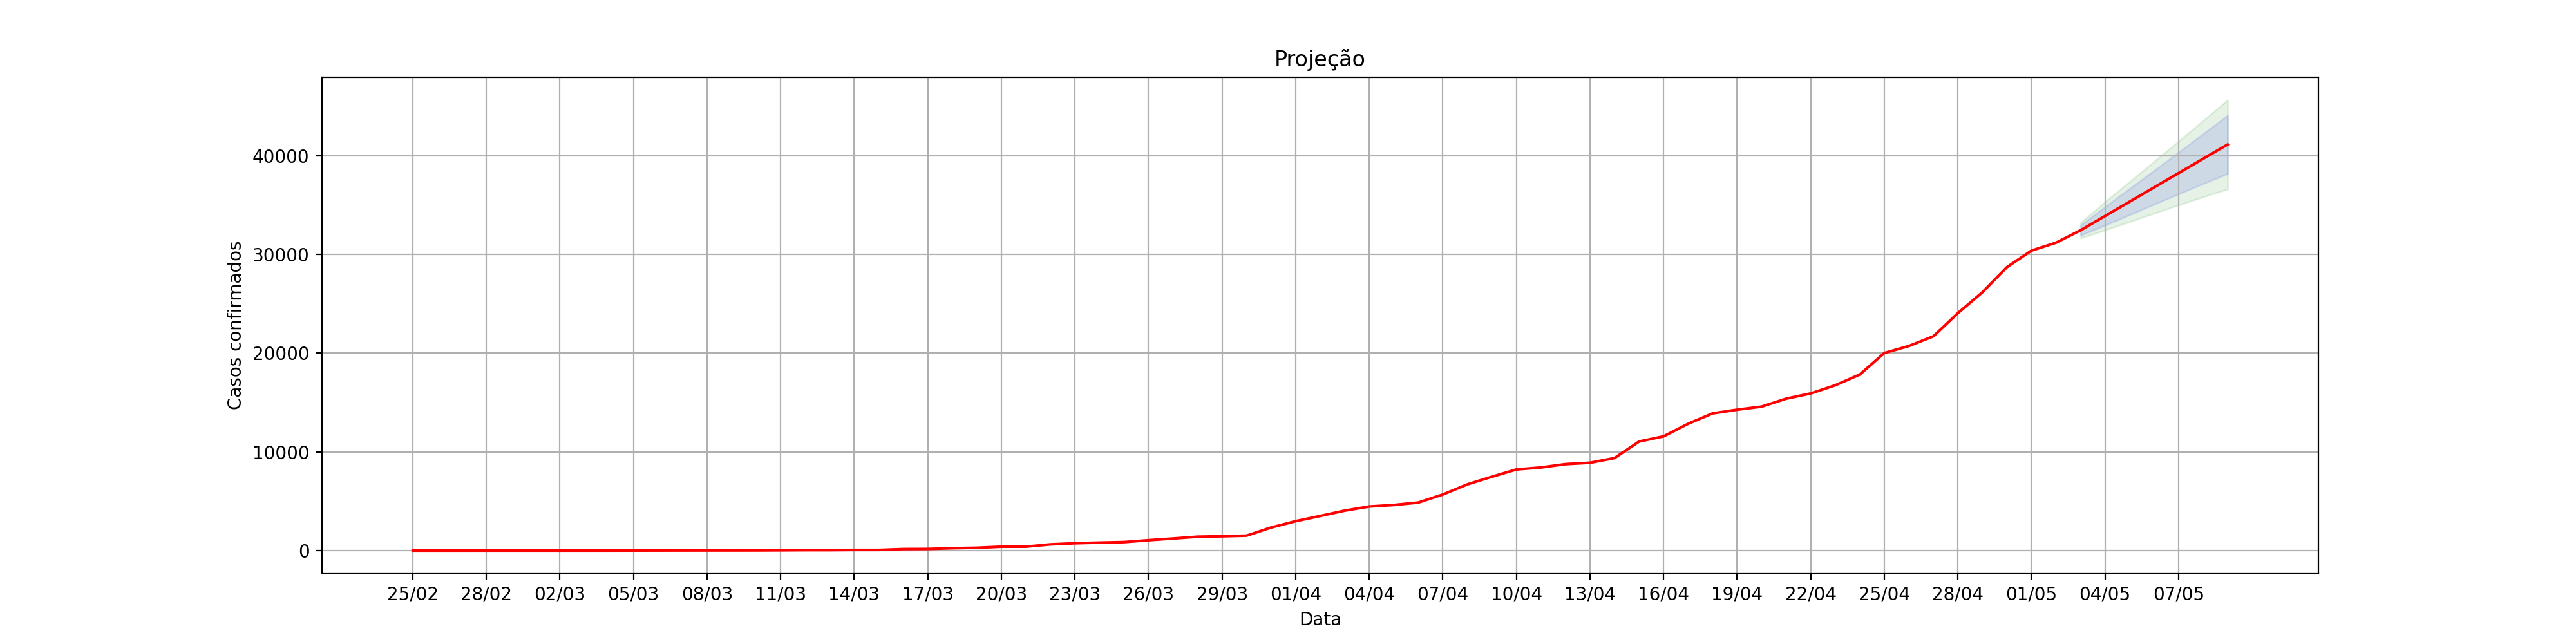

Source data for this figure (header and first rows):
, dt_notificacao, acumulado_confirmados, Lo.80, Hi.80, Lo.95, Hi.95
1, 25/02, 1.0, , , , 
2, 26/02, 1.0, , , , 
3, 27/02, 1.0, , , , 
4, 28/02, 2.0, , , , 
5, 29/02, 2.0, , , , 
6, 01/03, 2.0, , , , 
7, 02/03, 2.0, , , , 
8, 03/03, 2.0, , , , 
9, 04/03, 3.0, , , , 
10, 05/03, 6.0, , , , 
11, 06/03, 10.0, , , , 
12, 07/03, 13.0, , , , 
13, 08/03, 16.0, , , , 
14, 09/03, 16.0, , , , 
15, 10/03, 19.0, , , , 
16, 11/03, 30.0, , , , 
17, 12/03, 46.0, , , , 
18, 13/03, 46.0, , , , 
19, 14/03, 65.0, , , , 
20, 15/03, 65.0, , , , 
21, 16/03, 152.0, , , , 
22, 17/03, 164.0, , , , 
23, 18/03, 240.0, , , , 
24, 19/03, 286.0, , , , 
25, 20/03, 396.0, , , , 
26, 21/03, 396.0, , , , 
27, 22/03, 631.0, , , , 
28, 23/03, 745.0, , , , 
29, 24/03, 810.0, , , , 
30, 25/03, 862.0, , , , 
31, 26/03, 1052, , , , 
32, 27/03, 1223, , , , 
33, 28/03, 1406, , , , 
34, 29/03, 1451, , , , 
35, 30/03, 1517, , , , 
36, 31/03, 2339, , , , 
37, 01/04, 2981, , , , 
38, 02/04, 3506, , , , 
39, 03/04, 4048, , , , 
40, 04/04, 4466, , , , 
41, 05/04, 4620, , , , 
42, 06/04, 4866, , , , 
43, 07/04, 5682, , , , 
44, 08/04, 6708, , , , 
45, 09/04, 7480, , , , 
46, 10/04, 8216, , , , 
47, 11/04, 8419, , , , 
48, 12/04, 8755, , , , 
49, 13/04, 8895, , , , 
50, 14/04, 9371, , , , 
51, 15/04, 11043, , , , 
52, 16/04, 11568, , , , 
53, 17/04, 12841, , , , 
54, 18/04, 13894, , , , 
55, 19/04, 14267, , , , 
56, 20/04, 14580, , , , 
57, 21/04, 15385, , , , 
58, 22/04, 15914, , , , 
59, 23/04, 16740, , , , 
60, 24/04, 17826, , , , 
... 15 more rows
